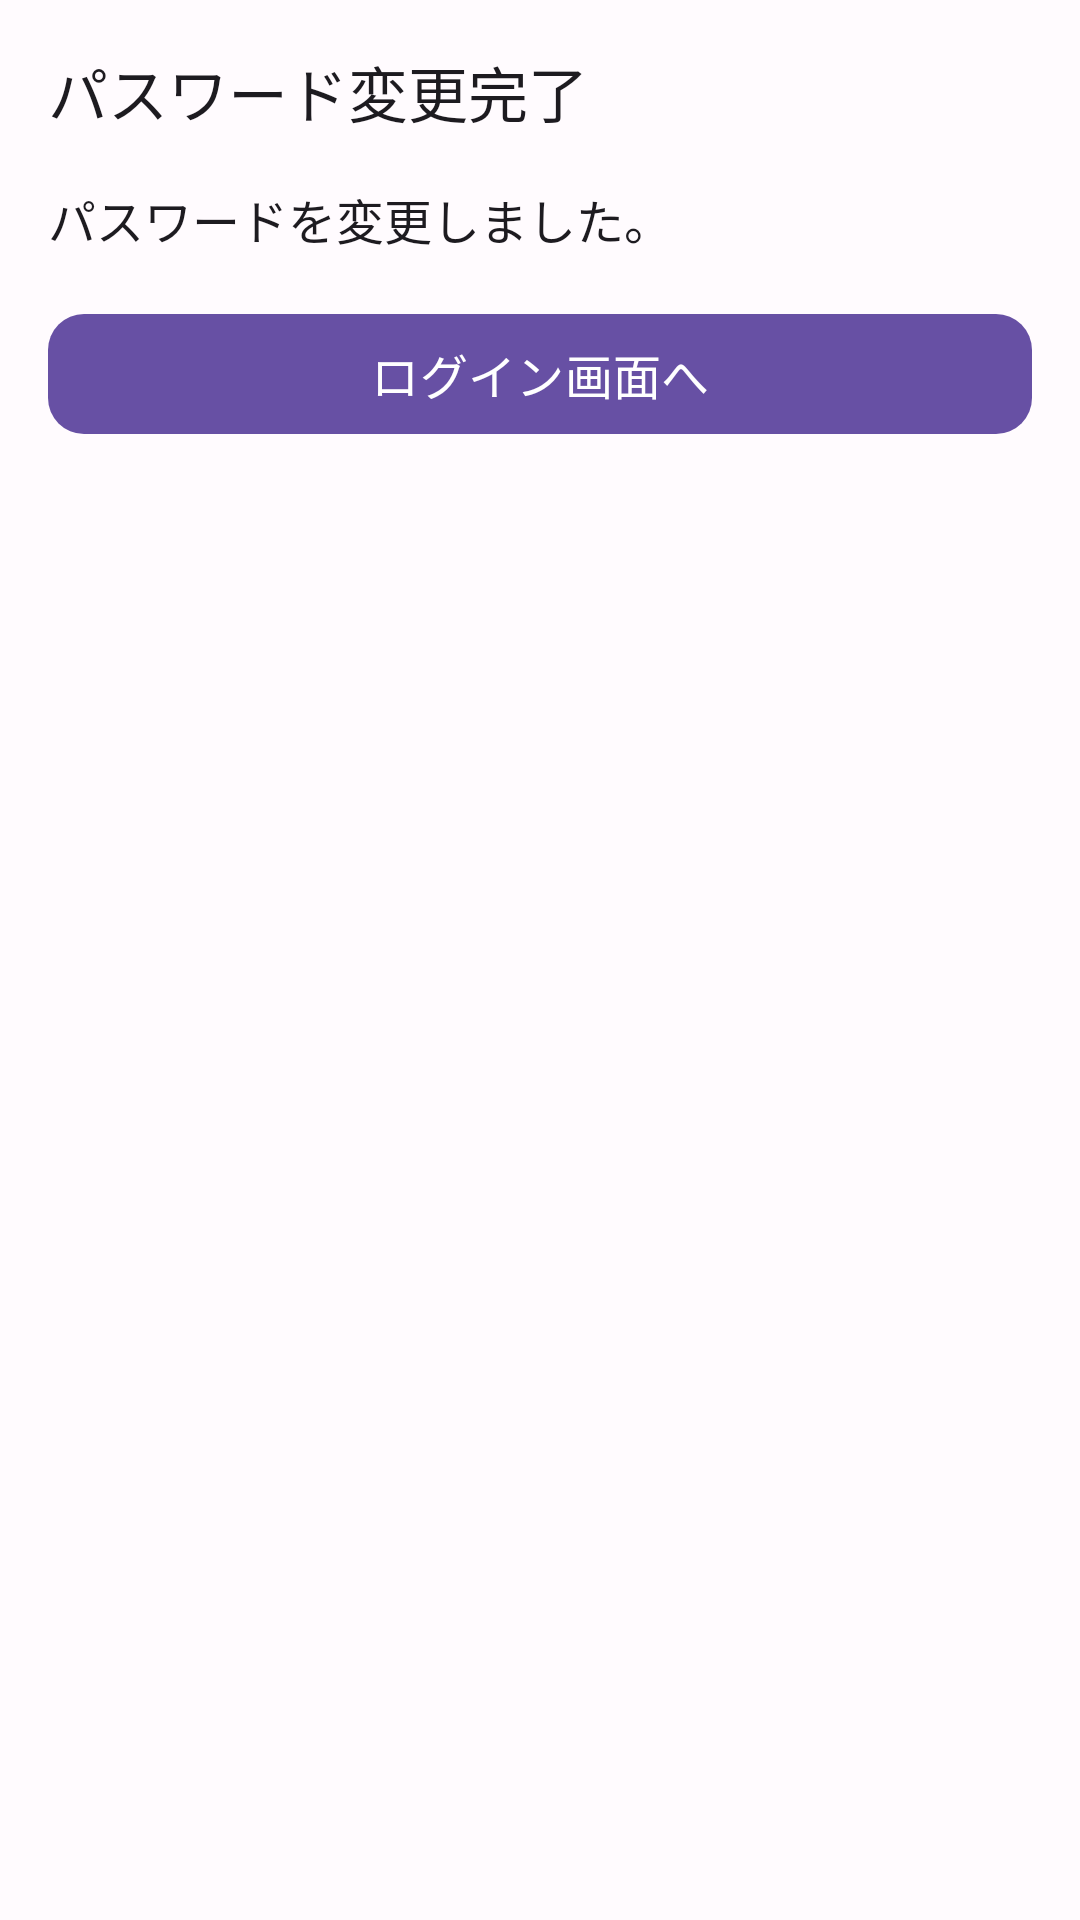

The Android layout XML behind this screen, and the referenced resources:
<!-- AndroidManifest.xml: application theme Theme.Mirumemo -->
<!-- res/layout/activity_password_reset_complete.xml -->
<?xml version="1.0" encoding="utf-8"?>
<LinearLayout
    xmlns:android="http://schemas.android.com/apk/res/android"
    xmlns:app="http://schemas.android.com/apk/res-auto"
    xmlns:tools="http://schemas.android.com/tools"
    android:layout_width="match_parent"
    android:layout_height="match_parent"
    android:background="@color/mm_background"
    android:fitsSystemWindows="true"
    android:orientation="vertical"
    tools:context=".PasswordResetCompleteActivity">
    

    <ScrollView
        android:layout_width="match_parent"
        android:layout_height="0dp"
        android:layout_weight="1"
        android:fillViewport="true">
        <LinearLayout
            android:layout_width="match_parent"
            android:layout_height="wrap_content"
            android:padding="16dp"
            android:orientation="vertical">
            

            <com.google.android.material.textview.MaterialTextView
                android:id="@+id/tv_heading"
                android:layout_width="match_parent"
                android:layout_height="wrap_content"
                android:layout_marginBottom="16dp"
                android:text="@string/mm_password_reset_complete_tv_heading_text"
                android:textColor="@color/mm_text"
                android:textSize="20sp" />

            <com.google.android.material.textview.MaterialTextView
                android:id="@+id/tv_message"
                android:layout_width="match_parent"
                android:layout_height="wrap_content"
                android:layout_marginBottom="16dp"
                android:text="@string/mm_password_reset_complete_tv_message_text"
                android:textColor="@color/mm_text"
                android:textSize="16sp" />

            <com.google.android.material.button.MaterialButton
                android:id="@+id/btn_login"
                android:layout_width="match_parent"
                android:layout_height="wrap_content"
                android:layout_marginBottom="16dp"
                android:minHeight="48dp"
                android:text="@string/mm_password_reset_complete_btn_login_text"
                android:textColor="@color/mm_on_primary"
                android:textSize="16sp"
                app:backgroundTint="@color/mm_primary"
                app:cornerRadius="12dp" />
        </LinearLayout>
    </ScrollView>
</LinearLayout>
<!-- resources referenced by this layout -->
<resources>
  <color name="mm_background">#FFFBFE</color>
  <color name="mm_on_primary">#FFFFFF</color>
  <color name="mm_primary">#6750A4</color>
  <color name="mm_text">#1D1B20</color>
  <string name="mm_password_reset_complete_btn_login_text">ログイン画面へ</string>
  <string name="mm_password_reset_complete_tv_heading_text">パスワード変更完了</string>
  <string name="mm_password_reset_complete_tv_message_text">パスワードを変更しました。</string>
  <style name="Theme.Mirumemo" parent="Base.Theme.Mirumemo" />
  <style name="Base.Theme.Mirumemo" parent="Theme.Material3.DayNight.NoActionBar">
          
          
      </style>
</resources>
